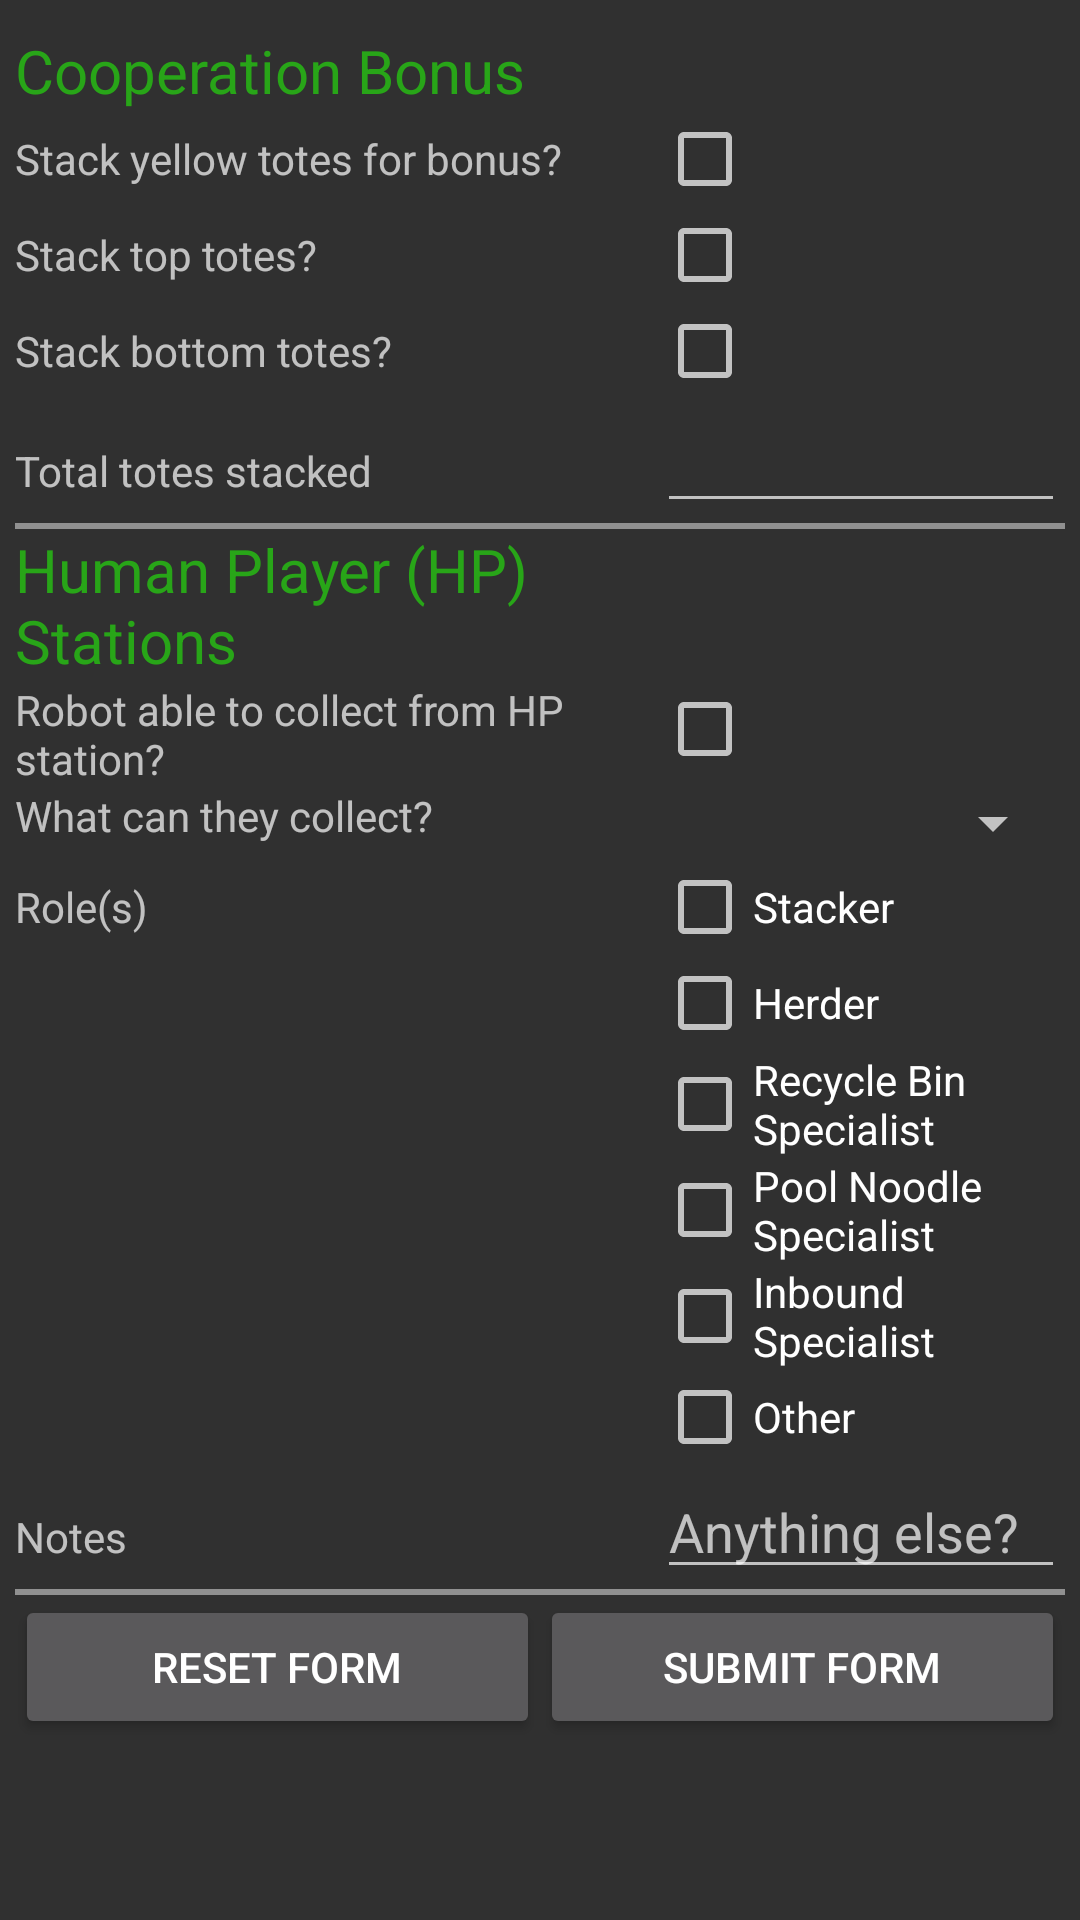

Android layout source for this screen:
<!-- AndroidManifest.xml: application theme AppTheme -->
<!-- res/layout/fragment_end_game_tab.xml -->
<FrameLayout xmlns:android="http://schemas.android.com/apk/res/android"
    xmlns:tools="http://schemas.android.com/tools"
    android:layout_width="match_parent"
    android:layout_height="wrap_content"
    tools:context="edu.erau.scoutfrc.EndGameTabFragment">

    <ScrollView
        android:layout_width="match_parent"
        android:layout_height="match_parent">

        <TableLayout
            android:layout_width="wrap_content"
            android:layout_height="wrap_content"
            android:paddingTop="10dp"
            android:paddingBottom="10dp"
            android:paddingRight="5dp"
            android:paddingLeft="5dp"
            android:shrinkColumns="*"
            android:stretchColumns="*" >

            <TableRow
                android:layout_width="match_parent"
                android:layout_height="wrap_content" >
                <TextView
                    android:layout_height="wrap_content"
                    style="@style/CustomText"
                    android:text="@string/eCooperation"/>
            </TableRow>

            <TableRow
                android:layout_width="match_parent"
                android:layout_height="wrap_content" >
                <TextView
                    android:layout_width="0dp"
                    android:layout_weight="1"
                    android:layout_height="wrap_content"
                    android:text="@string/eBonus1"/>
                <CheckBox
                    android:id="@+id/eCheck_StackYellow"
                    android:layout_width="fill_parent"
                    android:layout_height="wrap_content"
                    android:onClick="CheckBoxClickMethod" />
            </TableRow>

            <TableRow
                android:layout_width="match_parent"
                android:layout_height="wrap_content" >
                <TextView
                    android:layout_width="0dp"
                    android:layout_weight="1"
                    android:layout_height="wrap_content"
                    android:text="@string/eBonus2"/>
                <CheckBox
                    android:id="@+id/eCheck_StackTop"
                    android:layout_width="fill_parent"
                    android:layout_height="wrap_content"
                    android:onClick="CheckBoxClickMethod" />
            </TableRow>

            <TableRow
                android:layout_width="match_parent"
                android:layout_height="wrap_content" >
                <TextView
                    android:layout_width="0dp"
                    android:layout_weight="1"
                    android:layout_height="wrap_content"
                    android:text="@string/eBonus3"/>
                <CheckBox
                    android:id="@+id/eCheck_StackBottom"
                    android:layout_width="fill_parent"
                    android:layout_height="wrap_content"
                    android:onClick="CheckBoxClickMethod" />
            </TableRow>

            <TableRow
                android:layout_width="match_parent"
                android:layout_height="wrap_content" >
                <TextView
                    android:layout_width="0dp"
                    android:layout_weight="1"
                    android:layout_height="wrap_content"
                    android:text="@string/eBonus4"/>
                <EditText
                    android:id="@+id/eText_NumStacked"
                    android:layout_width="fill_parent"
                    android:layout_height="wrap_content"
                    android:inputType="number" />
            </TableRow>

            
            <View
                android:layout_height="2dip"
                android:background="#FF909090" />

            
            <TableRow
                android:layout_width="match_parent"
                android:layout_height="wrap_content" >
                <TextView
                    android:layout_width="wrap_content"
                    android:layout_height="wrap_content"
                    style="@style/CustomText"
                    android:text="@string/eHumanPlayer"/>
            </TableRow>

            <TableRow
                android:layout_width="match_parent"
                android:layout_height="wrap_content" >
                <TextView
                    android:layout_width="0dp"
                    android:layout_weight="1"
                    android:layout_height="wrap_content"
                    android:layout_gravity="fill"
                    android:text="@string/eHP1"/>
                <CheckBox
                    android:id="@+id/eCheck_AbleCollect"
                    android:layout_width="fill_parent"
                    android:layout_height="wrap_content"
                    android:onClick="CheckBoxClickMethod" />
            </TableRow>

            <TableRow
                android:layout_width="match_parent"
                android:layout_height="wrap_content" >
                <TextView
                    android:layout_width="0dp"
                    android:layout_weight="1"
                    android:layout_height="wrap_content"
                    android:text="@string/eHP2"/>
                <Spinner
                    android:id="@+id/eSpinner_CollectWhat"
                    android:layout_width="fill_parent"
                    android:layout_height="wrap_content"/>
            </TableRow>

            <TableRow
                android:layout_width="match_parent"
                android:layout_height="wrap_content" >
                <TextView
                    android:layout_width="0dp"
                    android:layout_weight="1"
                    android:layout_height="wrap_content"
                    android:text="@string/eRoles"/>
                <CheckBox
                    android:id="@+id/eCheck_Stacker"
                    android:layout_width="fill_parent"
                    android:layout_height="wrap_content"
                    android:text="@string/eRoles1"
                    android:onClick="CheckBoxClickMethod" />
            </TableRow>

            <TableRow
                android:layout_width="match_parent"
                android:layout_height="wrap_content" >
                <CheckBox
                    android:id="@+id/eCheck_Herder"
                    android:layout_column="1"
                    android:layout_width="fill_parent"
                    android:layout_height="wrap_content"
                    android:text="@string/eRoles2"
                    android:onClick="CheckBoxClickMethod" />
            </TableRow>

            <TableRow
                android:layout_width="match_parent"
                android:layout_height="wrap_content" >
                <CheckBox
                    android:id="@+id/eCheck_BinSpecialist"
                    android:layout_column="1"
                    android:layout_width="fill_parent"
                    android:layout_height="wrap_content"
                    android:text="@string/eRoles3"
                    android:onClick="CheckBoxClickMethod" />
            </TableRow>

            <TableRow
                android:layout_width="match_parent"
                android:layout_height="wrap_content" >
                <CheckBox
                    android:id="@+id/eCheck_NoodleSpecialist"
                    android:layout_column="1"
                    android:layout_width="fill_parent"
                    android:layout_height="wrap_content"
                    android:text="@string/eRoles4"
                    android:onClick="CheckBoxClickMethod" />
            </TableRow>

            <TableRow
                android:layout_width="match_parent"
                android:layout_height="wrap_content" >
                <CheckBox
                    android:id="@+id/eCheck_Inbound"
                    android:layout_column="1"
                    android:layout_width="fill_parent"
                    android:layout_height="wrap_content"
                    android:text="@string/eRoles5"
                    android:onClick="CheckBoxClickMethod" />
            </TableRow>

            <TableRow
                android:layout_width="match_parent"
                android:layout_height="wrap_content" >
                <CheckBox
                    android:id="@+id/eCheck_Other"
                    android:layout_column="1"
                    android:layout_width="match_parent"
                    android:layout_height="wrap_content"
                    android:text="@string/eRoles6"
                    android:onClick="CheckBoxClickMethod" />
            </TableRow>

            <TableRow
                android:layout_width="match_parent"
                android:layout_height="wrap_content" >
                <TextView
                    android:layout_width="0dp"
                    android:layout_weight="1"
                    android:layout_height="wrap_content"
                    android:text="@string/gNotes"/>
                <EditText
                    android:id="@+id/eText_Notes"
                    android:layout_width="fill_parent"
                    android:layout_height="wrap_content"
                    android:hint="@string/hint_notes"
                    android:inputType="text|textCapWords" />
            </TableRow>

            
            <View
                android:layout_height="2dip"
                android:background="#FF909090" />

            
            <TableRow
                android:layout_width="match_parent"
                android:layout_height="wrap_content" >
                <Button
                    android:id="@+id/eResetBtn"
                    android:layout_width="0dp"
                    android:layout_weight="1"
                    android:layout_height="wrap_content"
                    android:onClick="ResetForm"
                    android:text="@string/gReset"/>
                <Button
                    android:id="@+id/eSubmitBtn"
                    android:layout_width="0dp"
                    android:layout_weight="1"
                    android:layout_height="wrap_content"
                    android:onClick="SubmitForm"
                    android:text="@string/gSubmit"/>
            </TableRow>
        </TableLayout>
    </ScrollView>
</FrameLayout>
<!-- resources referenced by this layout -->
<resources>
  <string name="eBonus1">Stack yellow totes for bonus?</string>
  <string name="eBonus2">Stack top totes?</string>
  <string name="eBonus3">Stack bottom totes?</string>
  <string name="eBonus4">Total totes stacked</string>
  <string name="eCooperation">Cooperation Bonus</string>
  <string name="eHP1">Robot able to collect from HP station?</string>
  <string name="eHP2">What can they collect?</string>
  <string name="eHumanPlayer">Human Player (HP) Stations</string>
  <string name="eRoles">Role(s)</string>
  <string name="eRoles1">Stacker</string>
  <string name="eRoles2">Herder</string>
  <string name="eRoles3">Recycle Bin Specialist</string>
  <string name="eRoles4">Pool Noodle Specialist</string>
  <string name="eRoles5">Inbound Specialist</string>
  <string name="eRoles6">Other</string>
  <string name="gNotes">Notes</string>
  <string name="gReset">Reset Form</string>
  <string name="gSubmit">Submit Form</string>
  <string name="hint_notes">Anything else?</string>
  <style name="CustomText" parent="@style/AppTheme">
          <item name="android:textSize">20sp</item>
          <item name="android:textColor">#ff28a518</item>
      </style>
  <style name="AppTheme" parent="Theme.AppCompat">
          
      </style>
</resources>
